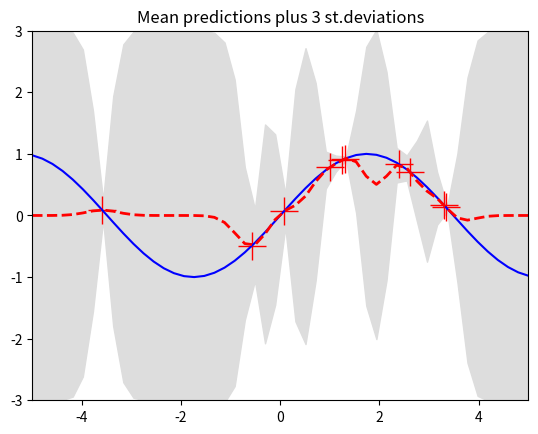
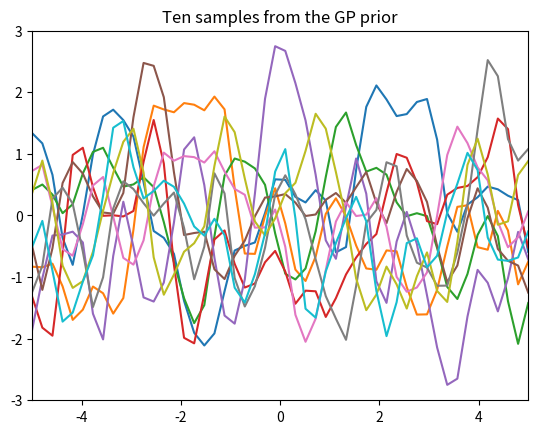
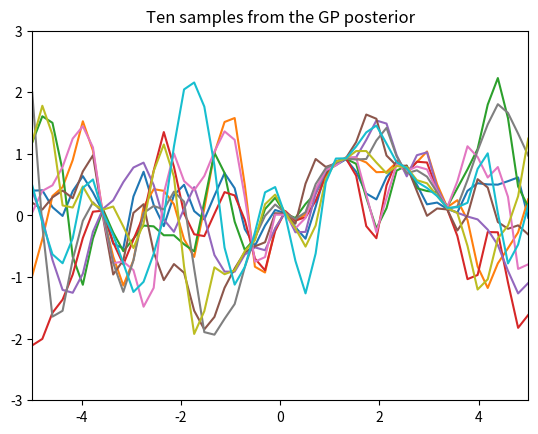

These charts were generated, in order, by the following Python code:
#!/usr/bin/env python

import numpy as np
import matplotlib.pyplot as pl

""" This is code for simple GP regression. It assumes a zero mean GP Prior """


# This is the true unknown function we are trying to approximate

#######################
## -- Truth model -- ##
#######################

f = lambda x: np.sin(0.9*x).flatten()
#f = lambda x: (0.25*(x**2)).flatten()

###########################
## -- Kernel function -- ##
###########################

def kernel(a, b):
    """ GP squared exponential kernel """
    kernelParameter = 0.1
    sqdist = np.sum(a**2,1).reshape(-1,1) + np.sum(b**2,1) - 2*np.dot(a, b.T)
    return np.exp(-.5 * (1/kernelParameter) * sqdist)


#######################################

N = 10         # number of training points.
n = 50         # number of test points.
s = 0.00005    # noise variance.

# Sample some input points and noisy versions of the function evaluated at
# these points. 

#########################
## -- Generate data -- ##
#########################

X = np.random.uniform(-5, 5, size=(N,1))
y = f(X) + s*np.random.randn(N)


############################
## -- Gaussian process -- ##
############################

K = kernel(X, X)
L = np.linalg.cholesky(K + s*np.eye(N))

# points we're going to make predictions at.
Xtest = np.linspace(-5, 5, n).reshape(-1,1)

# compute the mean at our test points.
Lk = np.linalg.solve(L, kernel(X, Xtest))
mu = np.dot(Lk.T, np.linalg.solve(L, y))

# compute the variance at our test points.
K_ = kernel(Xtest, Xtest)
s2 = np.diag(K_) - np.sum(Lk**2, axis=0)
s = np.sqrt(s2)


########################
### --- Plotting --- ###
########################

# PLOTS:
pl.figure(1)
pl.clf()
pl.plot(X, y, 'r+', ms=20)
pl.plot(Xtest, f(Xtest), 'b-')
pl.gca().fill_between(Xtest.flat, mu-3*s, mu+3*s, color="#dddddd")
pl.plot(Xtest, mu, 'r--', lw=2)
pl.savefig('predictive.png', bbox_inches='tight')
pl.title('Mean predictions plus 3 st.deviations')
pl.axis([-5, 5, -3, 3])

# draw samples from the prior at our test points.
L = np.linalg.cholesky(K_ + 1e-6*np.eye(n))
f_prior = np.dot(L, np.random.normal(size=(n,10)))
pl.figure(2)
pl.clf()
pl.plot(Xtest, f_prior)
pl.title('Ten samples from the GP prior')
pl.axis([-5, 5, -3, 3])
pl.savefig('prior.png', bbox_inches='tight')

# draw samples from the posterior at our test points.
L = np.linalg.cholesky(K_ + 1e-6*np.eye(n) - np.dot(Lk.T, Lk))
f_post = mu.reshape(-1,1) + np.dot(L, np.random.normal(size=(n,10)))
pl.figure(3)
pl.clf()
pl.plot(Xtest, f_post)
pl.title('Ten samples from the GP posterior')
pl.axis([-5, 5, -3, 3])
pl.savefig('post.png', bbox_inches='tight')

#pl.show()
